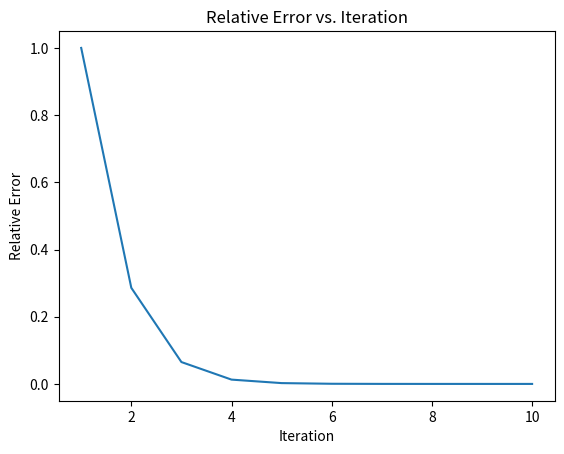

Write the Python code that produced this figure.
import matplotlib.pyplot as plt
def f(x):
    return 500 - x**3 + 8 * x

def false_position(func,x1, x2, tol=0.001, max_iter=100):
    relative_errors = []
    if func(x1) * func(x2) >= 0:
        raise ValueError("The function values must have opposite signs.")
    
    for i in range(max_iter):
        x3 = (x1 * func(x2) - x2 * func(x1)) / (func(x2) - func(x1))
        
        relative_error = abs((x3 - x1) / x3)
        relative_errors.append(relative_error)
        
        if abs(func(x3)) < tol:
            return x3,relative_errors
        
        if func(x1) * func(x3) < 0:
            x2 = x3
        else:
            x1 = x3
    
    raise ValueError("The method did not converge within the maximum number of iterations.")


root,relative_errors = false_position(f,0,10)
print("Root found:", root)
plt.plot(range(1, len(relative_errors) + 1), relative_errors)
plt.xlabel("Iteration")
plt.ylabel("Relative Error")
plt.title("Relative Error vs. Iteration")
plt.show()

